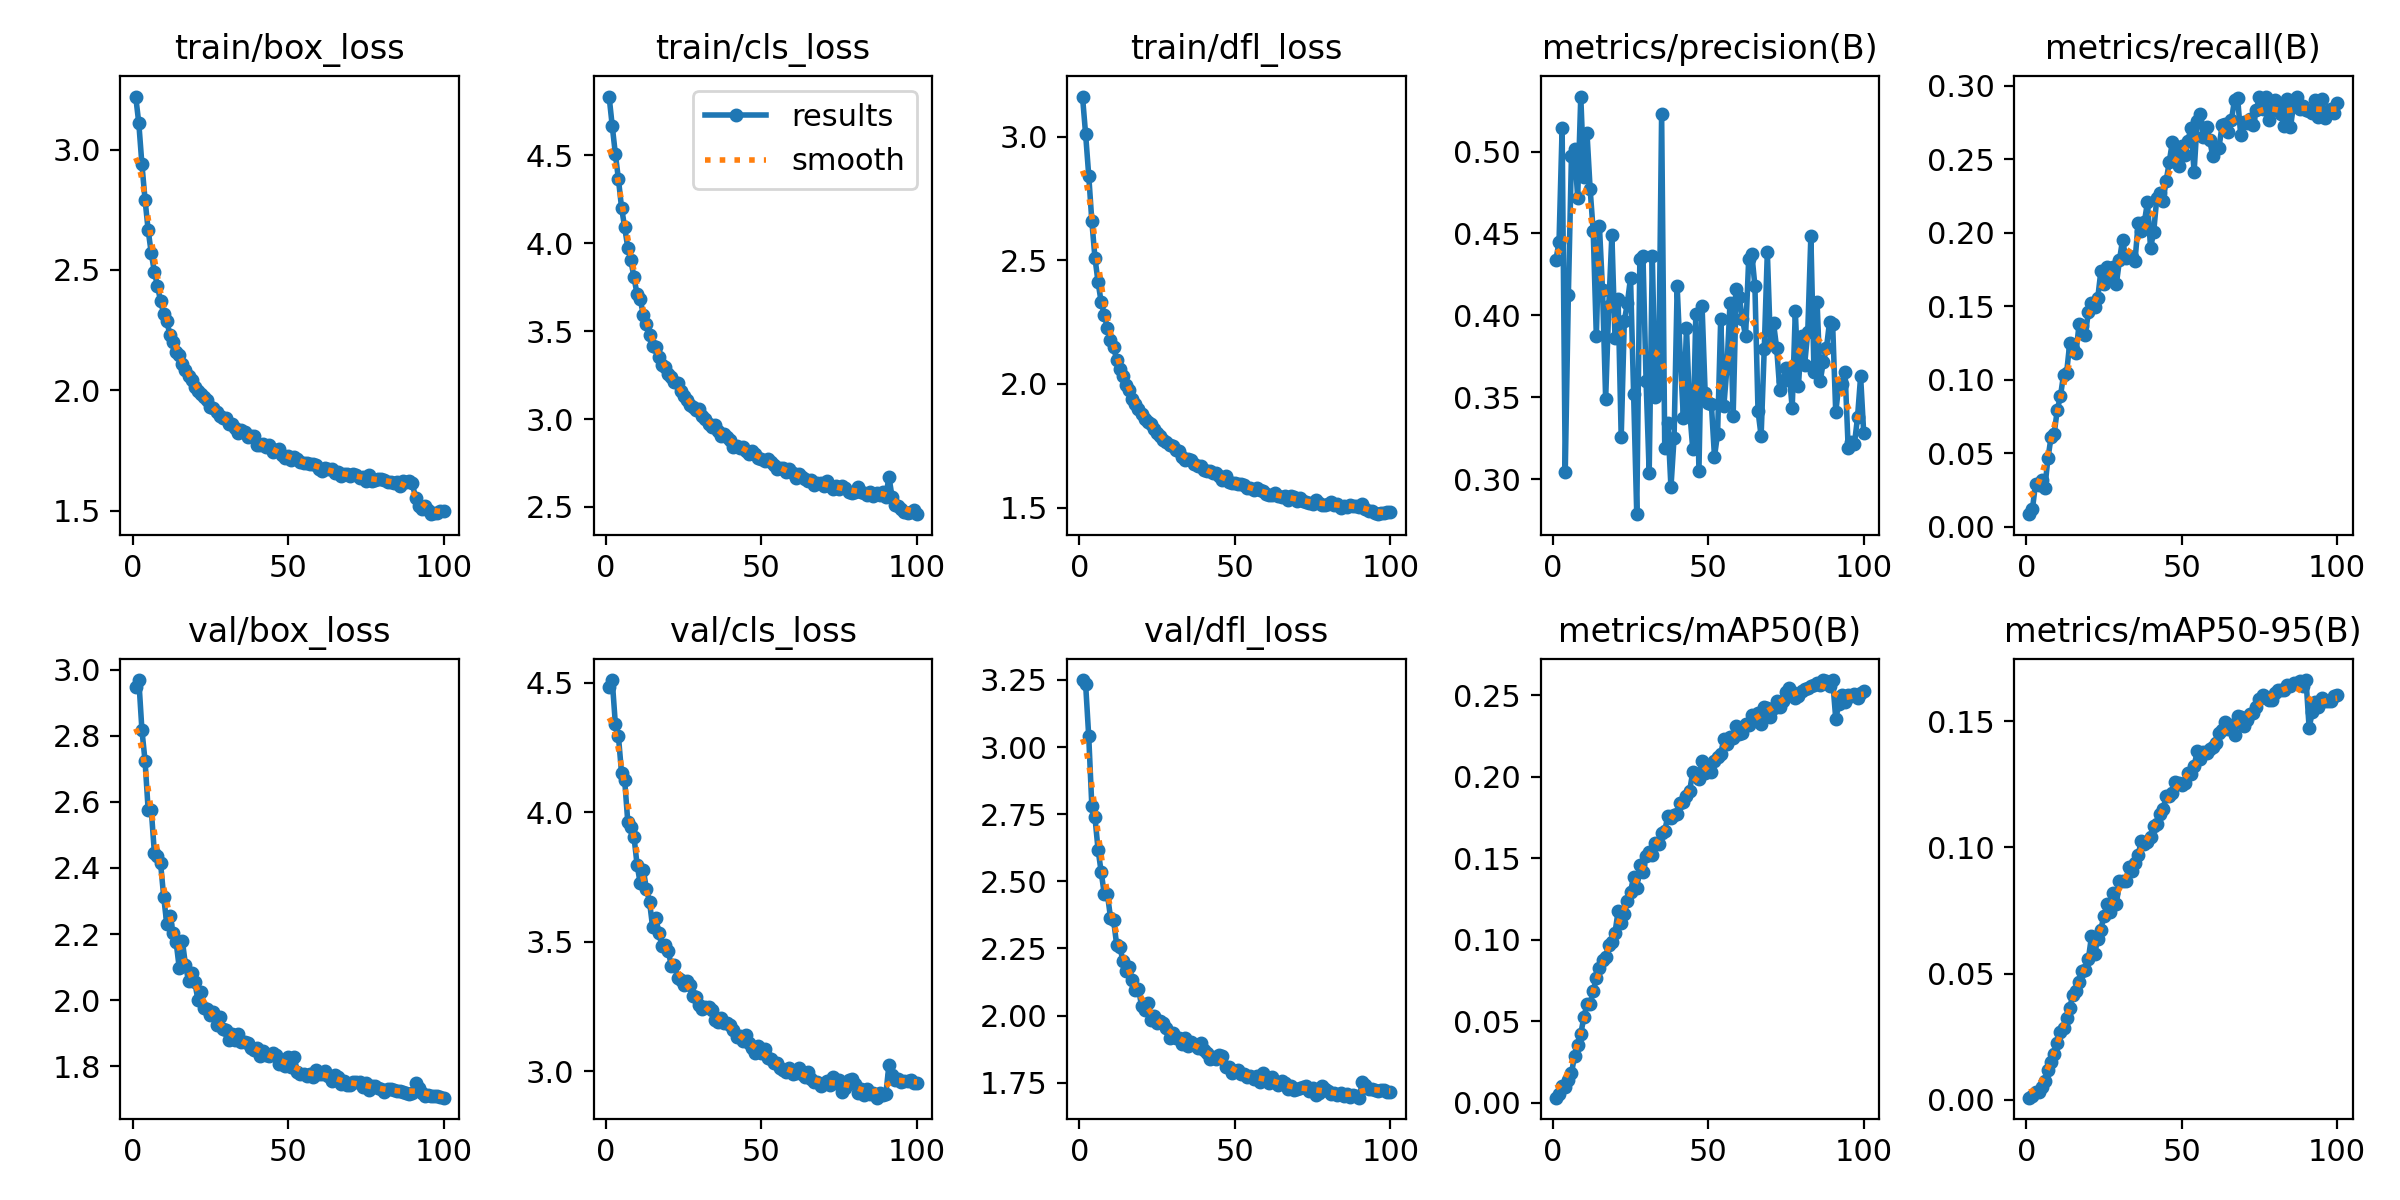

The table this chart was drawn from, first rows:
epoch, time, train/box_loss, train/cls_loss, train/dfl_loss, metrics/precision(B), metrics/recall(B), metrics/mAP50(B), metrics/mAP50-95(B), val/box_loss, val/cls_loss, val/dfl_loss, lr/pg0, lr/pg1, lr/pg2
1, 37.47, 3.22, 4.834, 3.162, 0.4338, 0.00869, 0.00303, 0.00081, 2.948, 4.483, 3.249, 0.0001037, 0.0001037, 0.0001037
2, 70.47, 3.109, 4.668, 3.01, 0.4447, 0.01207, 0.00524, 0.00137, 2.969, 4.511, 3.234, 0.0002059, 0.0002059, 0.0002059
3, 103.6, 2.938, 4.509, 2.843, 0.5144, 0.0293, 0.01036, 0.00313, 2.817, 4.343, 3.04, 0.0003061, 0.0003061, 0.0003061
4, 134.3, 2.792, 4.364, 2.658, 0.3041, 0.02875, 0.0095, 0.00313, 2.725, 4.294, 2.78, 0.0003037, 0.0003037, 0.0003037
5, 165.8, 2.665, 4.202, 2.511, 0.4122, 0.0319, 0.01411, 0.00512, 2.576, 4.152, 2.739, 0.0003006, 0.0003006, 0.0003006
6, 195.8, 2.57, 4.091, 2.412, 0.4975, 0.02672, 0.01819, 0.00746, 2.577, 4.125, 2.618, 0.0002975, 0.0002975, 0.0002975
7, 225.3, 2.492, 3.975, 2.331, 0.5013, 0.04678, 0.02841, 0.01162, 2.447, 3.965, 2.535, 0.0002944, 0.0002944, 0.0002944
8, 256.3, 2.433, 3.902, 2.281, 0.4719, 0.06115, 0.03562, 0.01493, 2.435, 3.944, 2.453, 0.0002913, 0.0002913, 0.0002913
9, 284.8, 2.37, 3.805, 2.225, 0.5336, 0.06352, 0.04217, 0.01793, 2.414, 3.907, 2.453, 0.0002882, 0.0002882, 0.0002882
10, 313.7, 2.319, 3.709, 2.179, 0.4846, 0.07973, 0.05252, 0.02248, 2.313, 3.797, 2.365, 0.0002851, 0.0002851, 0.0002851
11, 342.2, 2.286, 3.68, 2.151, 0.5112, 0.08879, 0.06036, 0.02677, 2.229, 3.728, 2.355, 0.000282, 0.000282, 0.000282
12, 372.5, 2.231, 3.594, 2.095, 0.4773, 0.1032, 0.06067, 0.02823, 2.256, 3.778, 2.262, 0.0002789, 0.0002789, 0.0002789
13, 402.6, 2.202, 3.541, 2.061, 0.4512, 0.1048, 0.06818, 0.03246, 2.204, 3.706, 2.257, 0.0002758, 0.0002758, 0.0002758
14, 433.5, 2.158, 3.475, 2.033, 0.3872, 0.1251, 0.07646, 0.03646, 2.175, 3.656, 2.203, 0.0002727, 0.0002727, 0.0002727
15, 463.3, 2.148, 3.416, 1.998, 0.4542, 0.1209, 0.08279, 0.04153, 2.098, 3.557, 2.167, 0.0002696, 0.0002696, 0.0002696
16, 493.3, 2.108, 3.407, 1.974, 0.4152, 0.118, 0.08764, 0.04319, 2.179, 3.593, 2.18, 0.0002665, 0.0002665, 0.0002665
17, 523, 2.084, 3.353, 1.941, 0.3488, 0.1378, 0.08937, 0.0465, 2.107, 3.533, 2.132, 0.0002634, 0.0002634, 0.0002634
18, 553, 2.06, 3.308, 1.919, 0.4054, 0.1366, 0.09698, 0.0511, 2.057, 3.486, 2.095, 0.0002603, 0.0002603, 0.0002603
19, 583.1, 2.041, 3.295, 1.897, 0.4492, 0.1307, 0.09876, 0.05133, 2.081, 3.49, 2.1, 0.0002572, 0.0002572, 0.0002572
20, 613.1, 2.012, 3.255, 1.879, 0.3863, 0.146, 0.1043, 0.05584, 2.055, 3.466, 2.036, 0.0002541, 0.0002541, 0.0002541
21, 643, 1.996, 3.237, 1.857, 0.4102, 0.152, 0.1173, 0.06479, 2.001, 3.408, 2.023, 0.000251, 0.000251, 0.000251
22, 673.3, 1.983, 3.21, 1.848, 0.3256, 0.1495, 0.1103, 0.05757, 2.024, 3.413, 2.046, 0.0002479, 0.0002479, 0.0002479
23, 703.3, 1.97, 3.203, 1.836, 0.3965, 0.1554, 0.1155, 0.06378, 1.977, 3.362, 1.985, 0.0002448, 0.0002448, 0.0002448
24, 733.5, 1.96, 3.161, 1.818, 0.4076, 0.1738, 0.1237, 0.06745, 1.973, 3.353, 1.998, 0.0002417, 0.0002417, 0.0002417
25, 763.6, 1.929, 3.128, 1.803, 0.4229, 0.165, 0.1295, 0.07288, 1.956, 3.333, 1.973, 0.0002386, 0.0002386, 0.0002386
26, 794.4, 1.926, 3.107, 1.789, 0.3517, 0.1771, 0.1384, 0.07747, 1.963, 3.349, 1.978, 0.0002355, 0.0002355, 0.0002355
27, 824.3, 1.908, 3.078, 1.775, 0.2786, 0.1708, 0.1316, 0.07425, 1.924, 3.334, 1.971, 0.0002324, 0.0002324, 0.0002324
28, 854.1, 1.892, 3.07, 1.767, 0.4347, 0.1767, 0.1457, 0.08196, 1.947, 3.291, 1.956, 0.0002293, 0.0002293, 0.0002293
29, 884.2, 1.886, 3.054, 1.752, 0.4363, 0.1652, 0.1417, 0.07753, 1.913, 3.289, 1.918, 0.0002262, 0.0002262, 0.0002262
30, 914.2, 1.883, 3.059, 1.748, 0.3599, 0.1815, 0.151, 0.08661, 1.91, 3.258, 1.935, 0.0002231, 0.0002231, 0.0002231
31, 944.4, 1.86, 3.018, 1.731, 0.3038, 0.1954, 0.1536, 0.08654, 1.878, 3.242, 1.919, 0.00022, 0.00022, 0.00022
32, 974.7, 1.859, 3, 1.727, 0.4359, 0.1829, 0.152, 0.08652, 1.897, 3.249, 1.916, 0.0002169, 0.0002169, 0.0002169
33, 1004, 1.842, 2.974, 1.706, 0.3503, 0.1843, 0.1594, 0.0922, 1.878, 3.248, 1.895, 0.0002138, 0.0002138, 0.0002138
34, 1034, 1.823, 2.957, 1.691, 0.3539, 0.1834, 0.1588, 0.09061, 1.898, 3.238, 1.915, 0.0002107, 0.0002107, 0.0002107
35, 1062, 1.836, 2.967, 1.696, 0.5231, 0.181, 0.1655, 0.09377, 1.873, 3.198, 1.885, 0.0002076, 0.0002076, 0.0002076
36, 1091, 1.827, 2.932, 1.693, 0.3191, 0.2065, 0.1668, 0.09682, 1.873, 3.191, 1.902, 0.0002045, 0.0002045, 0.0002045
37, 1120, 1.806, 2.904, 1.675, 0.3344, 0.2012, 0.1758, 0.1027, 1.871, 3.205, 1.895, 0.0002014, 0.0002014, 0.0002014
38, 1148, 1.811, 2.916, 1.668, 0.2949, 0.2073, 0.1743, 0.1014, 1.856, 3.188, 1.878, 0.0001983, 0.0001983, 0.0001983
39, 1177, 1.809, 2.898, 1.667, 0.3251, 0.2208, 0.1764, 0.1021, 1.85, 3.186, 1.897, 0.0001952, 0.0001952, 0.0001952
40, 1207, 1.77, 2.883, 1.653, 0.4176, 0.1898, 0.1771, 0.1042, 1.856, 3.18, 1.874, 0.0001922, 0.0001922, 0.0001922
41, 1237, 1.771, 2.844, 1.648, 0.3742, 0.2006, 0.1837, 0.1083, 1.831, 3.162, 1.859, 0.0001891, 0.0001891, 0.0001891
42, 1268, 1.778, 2.847, 1.646, 0.3374, 0.2236, 0.1845, 0.1093, 1.845, 3.133, 1.84, 0.000186, 0.000186, 0.000186
43, 1298, 1.764, 2.838, 1.638, 0.3925, 0.2274, 0.1878, 0.1131, 1.833, 3.136, 1.845, 0.0001829, 0.0001829, 0.0001829
44, 1328, 1.774, 2.843, 1.639, 0.3424, 0.2219, 0.1911, 0.1151, 1.829, 3.118, 1.837, 0.0001798, 0.0001798, 0.0001798
45, 1358, 1.743, 2.817, 1.626, 0.3186, 0.2349, 0.2027, 0.1202, 1.84, 3.142, 1.853, 0.0001767, 0.0001767, 0.0001767
46, 1388, 1.75, 2.803, 1.613, 0.4007, 0.2482, 0.2009, 0.1205, 1.835, 3.111, 1.849, 0.0001736, 0.0001736, 0.0001736
47, 1418, 1.755, 2.82, 1.626, 0.3049, 0.2617, 0.1988, 0.1216, 1.807, 3.092, 1.81, 0.0001705, 0.0001705, 0.0001705
48, 1448, 1.731, 2.803, 1.606, 0.406, 0.2531, 0.2096, 0.1259, 1.806, 3.072, 1.809, 0.0001674, 0.0001674, 0.0001674
49, 1478, 1.718, 2.781, 1.6, 0.3529, 0.2457, 0.2021, 0.1257, 1.799, 3.096, 1.787, 0.0001643, 0.0001643, 0.0001643
50, 1507, 1.726, 2.772, 1.601, 0.3463, 0.2589, 0.2074, 0.1249, 1.828, 3.071, 1.795, 0.0001612, 0.0001612, 0.0001612
51, 1537, 1.708, 2.76, 1.594, 0.3459, 0.253, 0.2028, 0.1254, 1.799, 3.086, 1.799, 0.0001581, 0.0001581, 0.0001581
52, 1566, 1.724, 2.773, 1.596, 0.3136, 0.2628, 0.2096, 0.1293, 1.827, 3.052, 1.781, 0.000155, 0.000155, 0.000155
53, 1596, 1.713, 2.754, 1.59, 0.3278, 0.2712, 0.2121, 0.1289, 1.781, 3.049, 1.781, 0.0001519, 0.0001519, 0.0001519
54, 1626, 1.702, 2.736, 1.579, 0.3977, 0.2413, 0.214, 0.1321, 1.777, 3.031, 1.771, 0.0001488, 0.0001488, 0.0001488
55, 1655, 1.699, 2.715, 1.58, 0.3445, 0.2763, 0.223, 0.1382, 1.775, 3.032, 1.777, 0.0001457, 0.0001457, 0.0001457
56, 1685, 1.699, 2.722, 1.571, 0.3678, 0.2808, 0.2199, 0.1351, 1.771, 3.015, 1.764, 0.0001426, 0.0001426, 0.0001426
57, 1714, 1.693, 2.722, 1.578, 0.4078, 0.265, 0.2243, 0.1377, 1.776, 3.007, 1.774, 0.0001395, 0.0001395, 0.0001395
58, 1744, 1.693, 2.698, 1.571, 0.3383, 0.2717, 0.2235, 0.1375, 1.767, 3, 1.753, 0.0001364, 0.0001364, 0.0001364
59, 1774, 1.688, 2.714, 1.567, 0.4158, 0.2632, 0.2313, 0.1388, 1.787, 3.015, 1.786, 0.0001333, 0.0001333, 0.0001333
60, 1804, 1.673, 2.692, 1.557, 0.4109, 0.2522, 0.226, 0.1396, 1.776, 2.992, 1.759, 0.0001302, 0.0001302, 0.0001302
... 40 more rows
